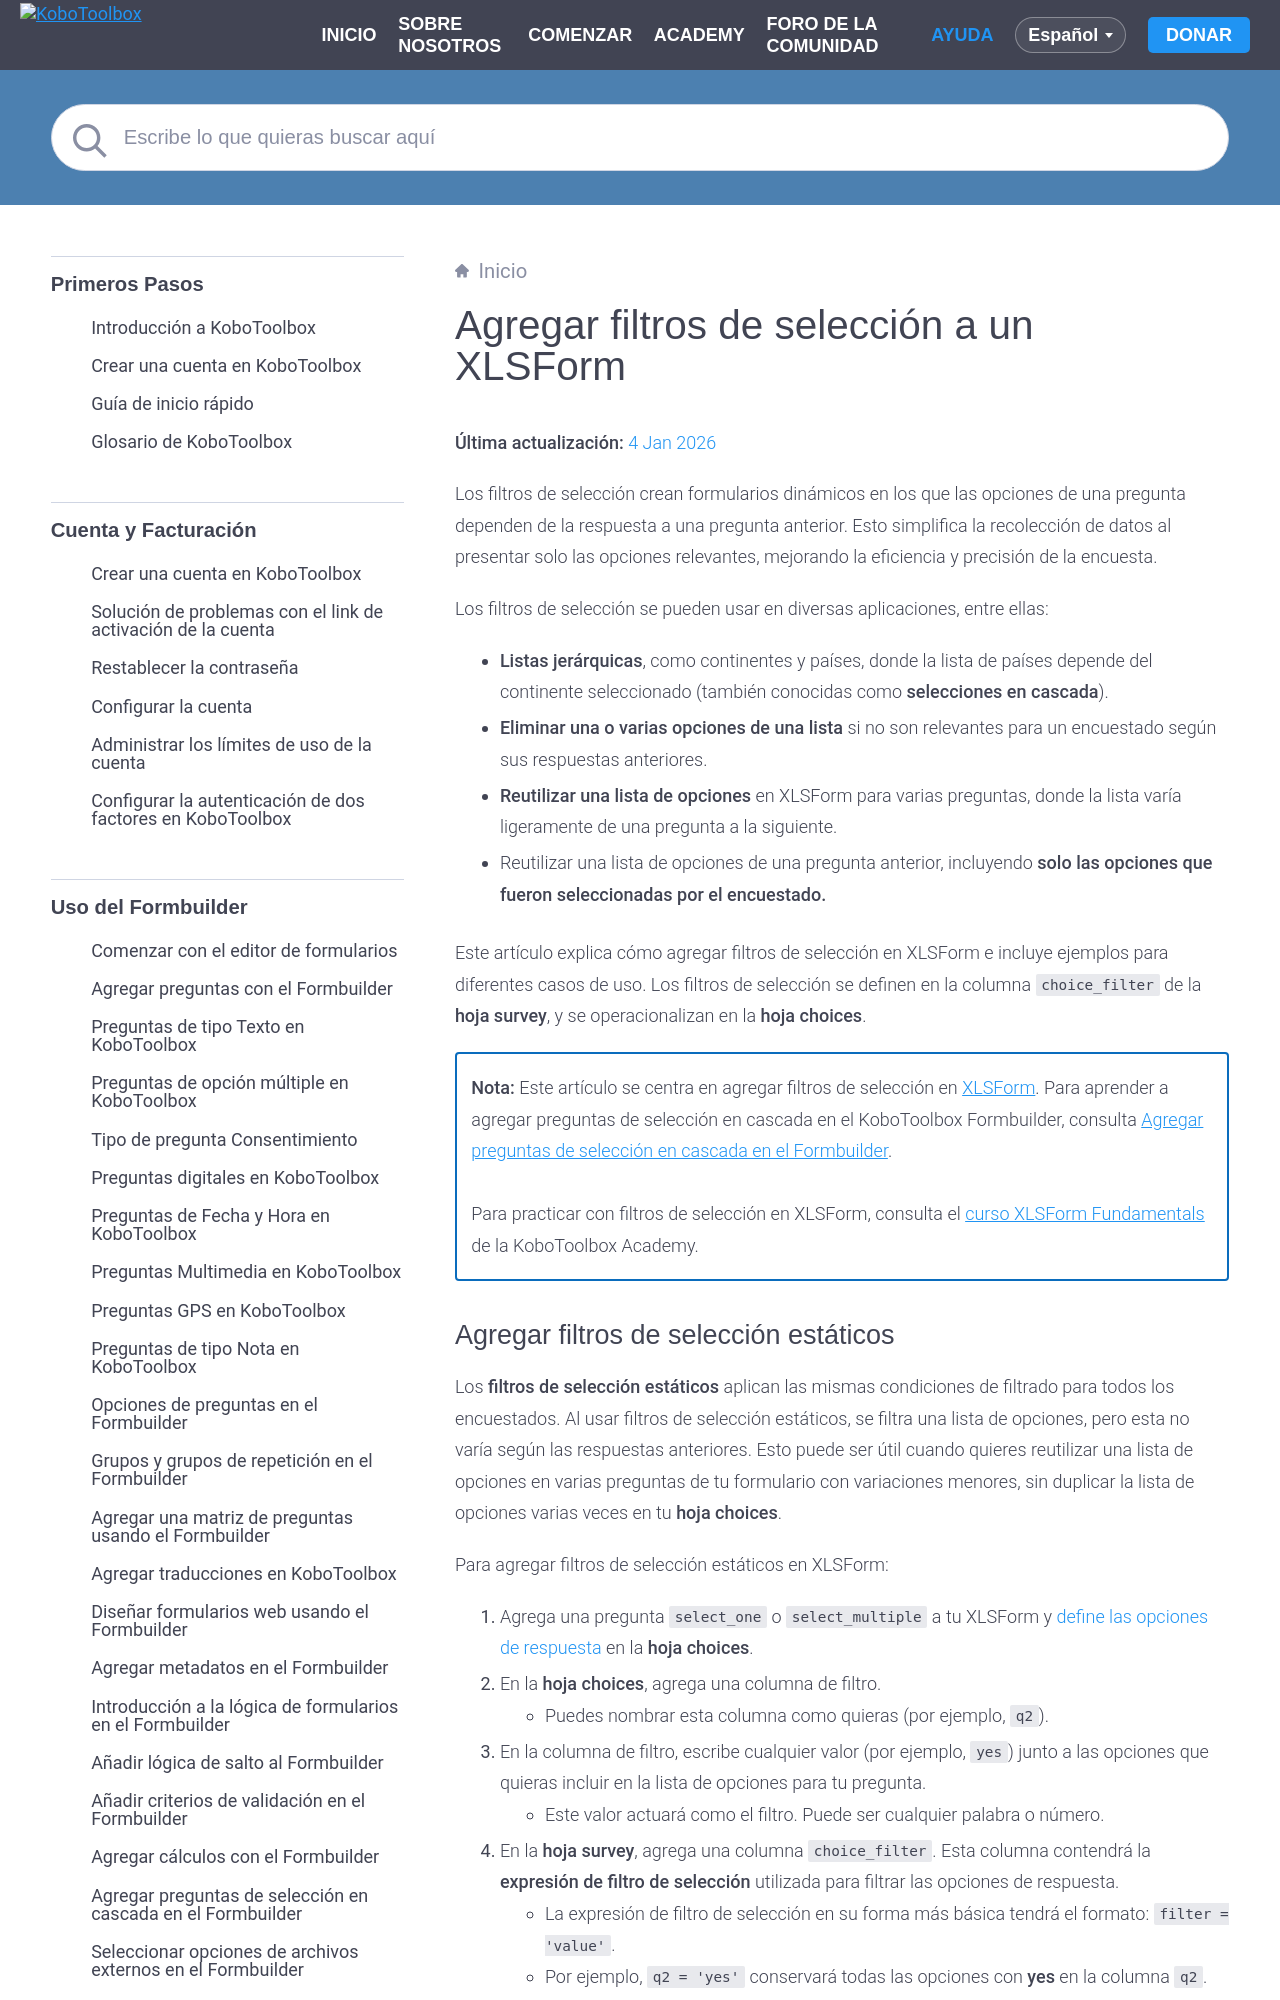

repository: kobotoolbox/docs · page: es/choice_filters_xls.html · generator: sphinx

# Agregar filtros de selección a un XLSForm
**Última actualización:** <a href="https://github.com/kobotoolbox/docs/blob/1b55b2580defd73765e9c2ad608141a3428ee504/source/choice_filters_xls.md" class="reference">4 Jan 2026</a>

Los filtros de selección crean formularios dinámicos en los que las opciones de una pregunta dependen de la respuesta a una pregunta anterior. Esto simplifica la recolección de datos al presentar solo las opciones relevantes, mejorando la eficiencia y precisión de la encuesta.

Los filtros de selección se pueden usar en diversas aplicaciones, entre ellas:
- **Listas jerárquicas**, como continentes y países, donde la lista de países depende del continente seleccionado (también conocidas como **selecciones en cascada**).
- **Eliminar una o varias opciones de una lista** si no son relevantes para un encuestado según sus respuestas anteriores.
- **Reutilizar una lista de opciones** en XLSForm para varias preguntas, donde la lista varía ligeramente de una pregunta a la siguiente.
- Reutilizar una lista de opciones de una pregunta anterior, incluyendo **solo las opciones que fueron seleccionadas por el encuestado.**

Este artículo explica cómo agregar filtros de selección en XLSForm e incluye ejemplos para diferentes casos de uso. Los filtros de selección se definen en la columna `choice_filter` de la **hoja survey**, y se operacionalizan en la **hoja choices**.

<p class="note">
<strong>Nota:</strong> Este artículo se centra en agregar filtros de selección en <a href="https://support.kobotoolbox.org/es/getting_started_xlsform.html">XLSForm</a>. Para aprender a agregar preguntas de selección en cascada en el KoboToolbox Formbuilder, consulta <a href="https://support.kobotoolbox.org/es/cascading_select.html">Agregar preguntas de selección en cascada en el Formbuilder</a>.
<br><br>
Para practicar con filtros de selección en XLSForm, consulta el <a href="https://academy.kobotoolbox.org/courses/xlsform-fundamentals">curso XLSForm Fundamentals</a> de la KoboToolbox Academy.
</p>
